Labelled photos from "BCCD_410_split", an image-classification folder in kylewang1999/BCCD_Dataset. The possible labels are: eosinophil, lymphocyte, monocyte, neutrophil, basophil.

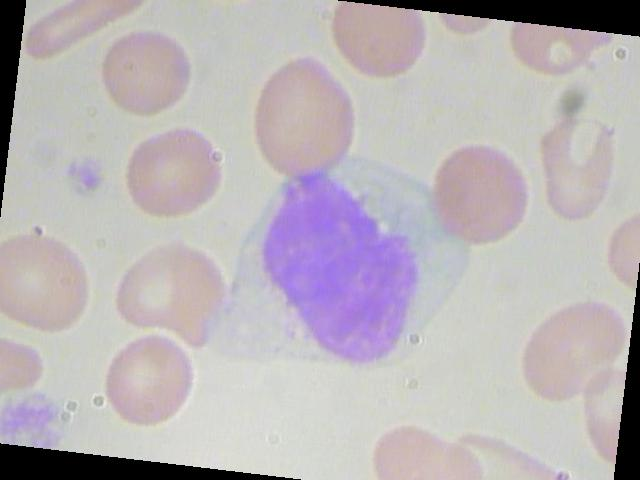
Label: monocyte

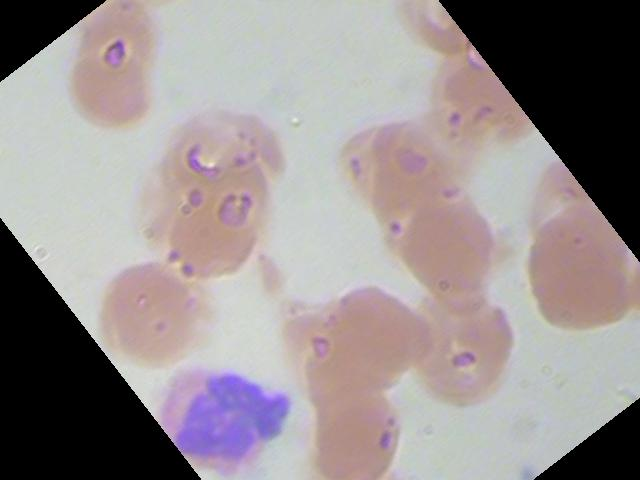
Label: neutrophil

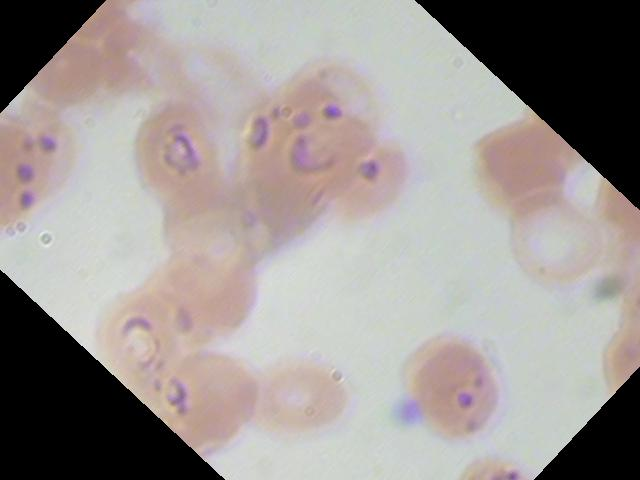
Label: eosinophil

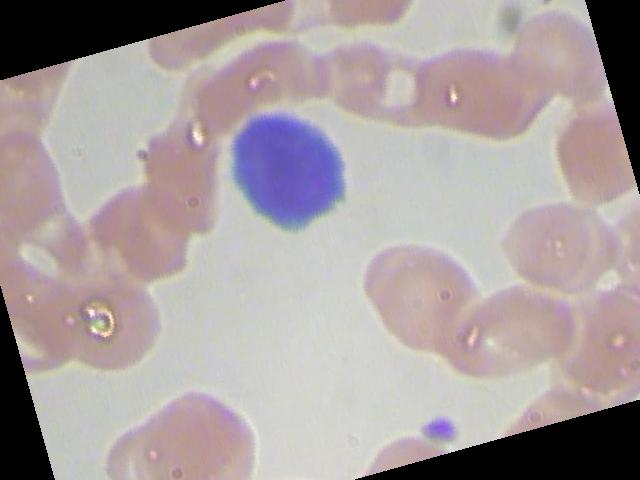
Label: lymphocyte

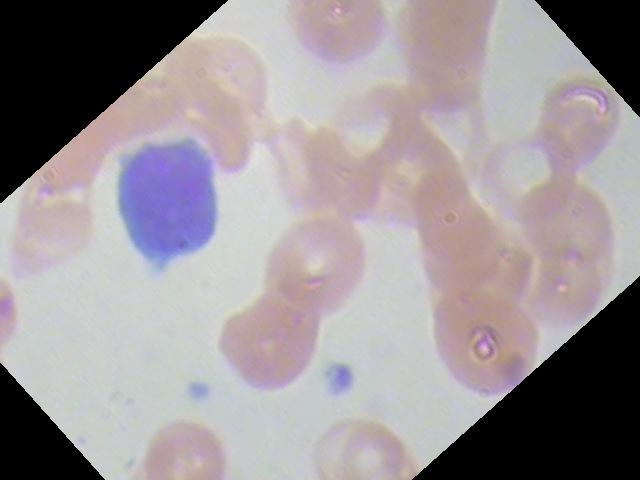
Label: lymphocyte

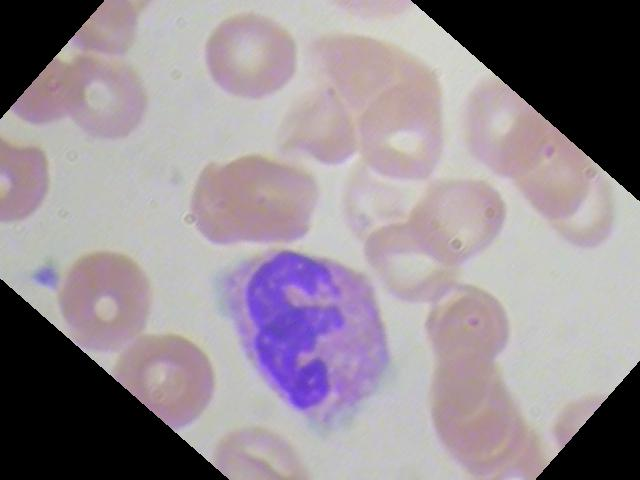
Label: eosinophil
